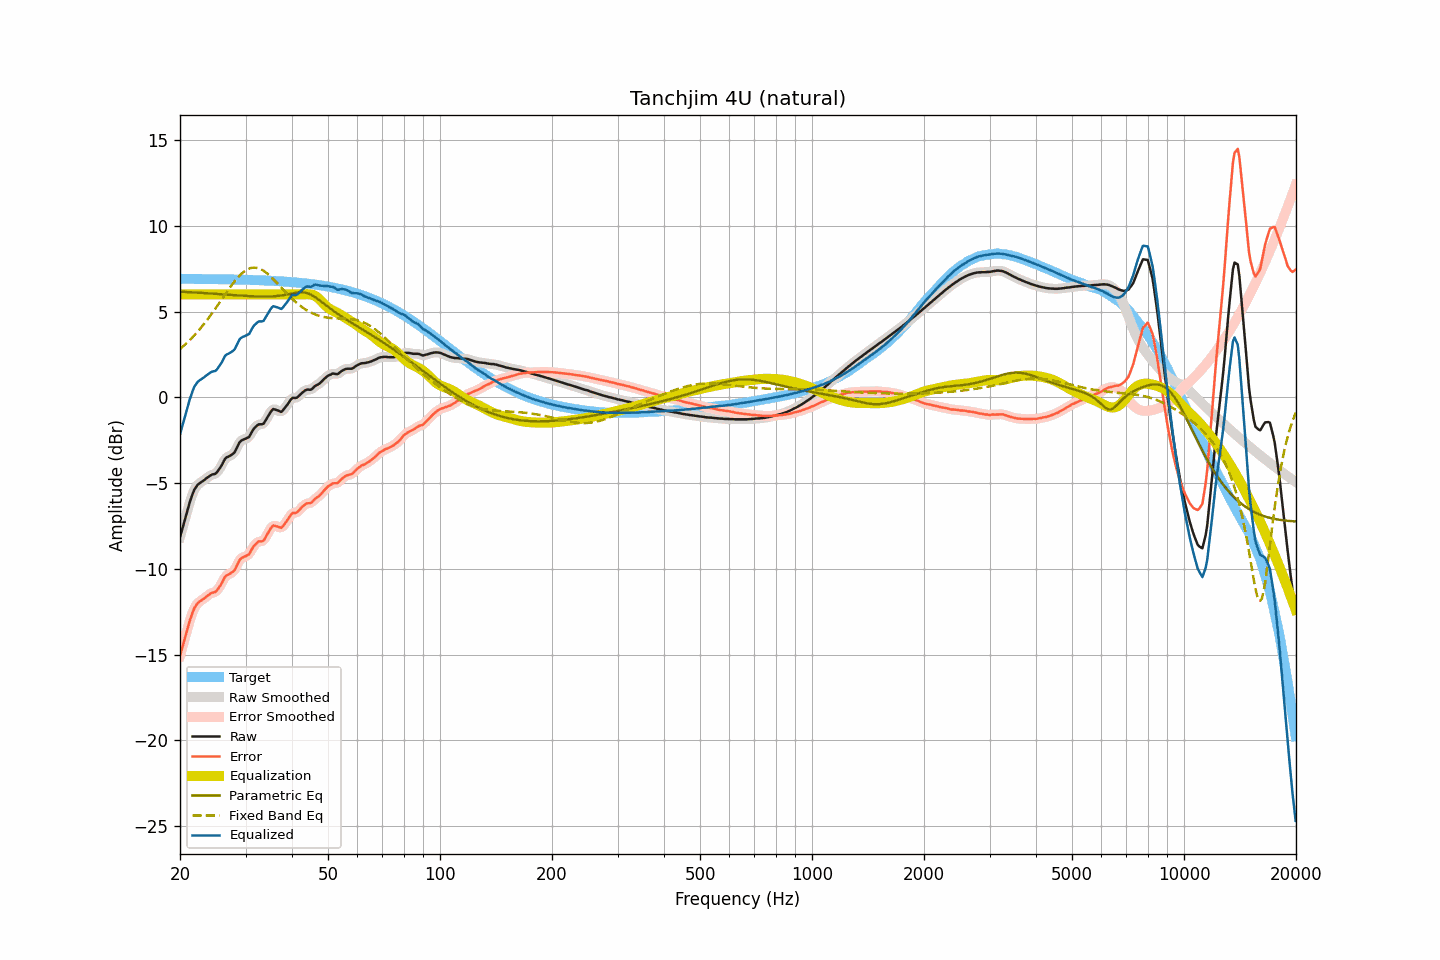

The data file committed next to this chart (first rows):
frequency, raw, smoothed, error, error_smoothed, equalization, parametric_eq, fixed_band_eq, equalized_raw, equalized_smoothed, target
20.00, -8.16, -8.16, -15.07, -15.07, 6.00, 6.16, 2.82, -2.16, -2.16, 6.91
20.20, -7.82, -7.82, -14.73, -14.73, 6.00, 6.16, 2.90, -1.82, -1.82, 6.91
20.40, -7.49, -7.49, -14.40, -14.40, 6.00, 6.15, 2.98, -1.49, -1.49, 6.91
20.61, -7.16, -7.15, -14.06, -14.06, 6.00, 6.15, 3.06, -1.16, -1.15, 6.91
20.81, -6.81, -6.81, -13.71, -13.71, 6.00, 6.14, 3.15, -0.81, -0.81, 6.91
21.02, -6.47, -6.47, -13.38, -13.38, 6.00, 6.14, 3.24, -0.47, -0.47, 6.91
21.23, -6.14, -6.15, -13.05, -13.06, 6.00, 6.13, 3.33, -0.14, -0.15, 6.91
21.44, -5.87, -5.85, -12.77, -12.76, 6.00, 6.13, 3.43, 0.13, 0.15, 6.90
21.66, -5.59, -5.60, -12.50, -12.50, 6.00, 6.12, 3.52, 0.41, 0.40, 6.90
21.87, -5.37, -5.39, -12.27, -12.29, 6.00, 6.11, 3.63, 0.63, 0.61, 6.90
22.09, -5.23, -5.22, -12.13, -12.12, 6.00, 6.11, 3.73, 0.77, 0.78, 6.90
22.31, -5.10, -5.10, -12.00, -12.01, 6.00, 6.10, 3.84, 0.90, 0.90, 6.90
22.54, -5.02, -5.02, -11.92, -11.92, 6.00, 6.10, 3.94, 0.98, 0.98, 6.90
22.76, -4.96, -4.96, -11.86, -11.86, 6.00, 6.09, 4.06, 1.04, 1.04, 6.90
22.99, -4.90, -4.90, -11.80, -11.79, 6.00, 6.09, 4.17, 1.10, 1.10, 6.90
23.22, -4.83, -4.83, -11.73, -11.73, 6.00, 6.08, 4.29, 1.17, 1.17, 6.90
23.45, -4.75, -4.75, -11.65, -11.65, 6.00, 6.07, 4.41, 1.25, 1.25, 6.90
23.69, -4.68, -4.68, -11.58, -11.58, 6.00, 6.07, 4.53, 1.32, 1.32, 6.90
23.92, -4.61, -4.61, -11.50, -11.50, 6.00, 6.06, 4.65, 1.39, 1.39, 6.89
24.16, -4.55, -4.55, -11.44, -11.45, 6.00, 6.05, 4.78, 1.45, 1.45, 6.89
24.40, -4.50, -4.51, -11.39, -11.41, 6.00, 6.05, 4.91, 1.50, 1.49, 6.89
24.65, -4.48, -4.49, -11.37, -11.38, 6.00, 6.04, 5.04, 1.52, 1.51, 6.89
24.89, -4.46, -4.44, -11.35, -11.33, 6.00, 6.04, 5.17, 1.54, 1.56, 6.89
25.14, -4.37, -4.36, -11.26, -11.25, 6.00, 6.03, 5.31, 1.63, 1.64, 6.89
25.39, -4.24, -4.25, -11.13, -11.14, 6.00, 6.02, 5.44, 1.76, 1.75, 6.89
25.65, -4.10, -4.10, -10.99, -10.99, 6.00, 6.02, 5.58, 1.90, 1.90, 6.89
25.91, -3.95, -3.93, -10.84, -10.82, 6.00, 6.01, 5.72, 2.05, 2.07, 6.88
26.16, -3.77, -3.76, -10.65, -10.64, 6.00, 6.00, 5.86, 2.23, 2.24, 6.88
26.43, -3.58, -3.62, -10.46, -10.50, 6.00, 6.00, 5.99, 2.42, 2.38, 6.88
26.69, -3.50, -3.51, -10.38, -10.39, 6.00, 5.99, 6.13, 2.50, 2.49, 6.88
26.96, -3.46, -3.45, -10.34, -10.32, 6.00, 5.98, 6.26, 2.54, 2.55, 6.88
27.23, -3.41, -3.41, -10.29, -10.28, 6.00, 5.98, 6.39, 2.59, 2.59, 6.88
27.50, -3.35, -3.36, -10.22, -10.24, 6.00, 5.97, 6.52, 2.65, 2.64, 6.87
27.77, -3.29, -3.29, -10.16, -10.16, 6.00, 5.96, 6.65, 2.71, 2.71, 6.87
28.05, -3.20, -3.17, -10.07, -10.04, 6.00, 5.96, 6.77, 2.80, 2.83, 6.87
28.33, -3.01, -3.01, -9.88, -9.88, 6.00, 5.95, 6.88, 2.99, 2.99, 6.87
28.62, -2.82, -2.82, -9.69, -9.69, 6.00, 5.94, 6.99, 3.18, 3.18, 6.87
28.90, -2.63, -2.65, -9.49, -9.52, 6.00, 5.94, 7.09, 3.37, 3.35, 6.86
29.19, -2.53, -2.54, -9.39, -9.40, 6.00, 5.93, 7.19, 3.47, 3.46, 6.86
29.48, -2.48, -2.47, -9.34, -9.33, 6.00, 5.92, 7.27, 3.52, 3.53, 6.86
29.78, -2.44, -2.44, -9.30, -9.29, 6.00, 5.92, 7.35, 3.56, 3.56, 6.86
30.08, -2.40, -2.41, -9.25, -9.26, 6.00, 5.91, 7.41, 3.60, 3.59, 6.85
30.38, -2.35, -2.36, -9.20, -9.21, 6.00, 5.91, 7.46, 3.65, 3.64, 6.85
30.68, -2.31, -2.27, -9.16, -9.12, 6.00, 5.90, 7.50, 3.69, 3.73, 6.85
30.99, -2.14, -2.14, -8.99, -8.98, 6.00, 5.90, 7.54, 3.86, 3.86, 6.84
31.30, -1.96, -1.98, -8.80, -8.83, 6.00, 5.89, 7.55, 4.04, 4.02, 6.84
31.61, -1.82, -1.83, -8.66, -8.67, 6.00, 5.89, 7.56, 4.18, 4.17, 6.84
31.93, -1.73, -1.72, -8.57, -8.55, 6.00, 5.89, 7.56, 4.27, 4.28, 6.84
32.24, -1.64, -1.64, -8.47, -8.47, 6.00, 5.88, 7.54, 4.36, 4.36, 6.83
32.57, -1.57, -1.59, -8.40, -8.42, 6.00, 5.88, 7.51, 4.43, 4.41, 6.83
32.89, -1.57, -1.58, -8.40, -8.40, 6.00, 5.88, 7.48, 4.43, 4.42, 6.82
33.22, -1.57, -1.56, -8.39, -8.38, 6.00, 5.88, 7.43, 4.43, 4.44, 6.82
33.55, -1.54, -1.50, -8.36, -8.32, 6.00, 5.87, 7.38, 4.46, 4.50, 6.82
33.89, -1.38, -1.39, -8.19, -8.20, 6.00, 5.87, 7.31, 4.62, 4.61, 6.81
34.23, -1.22, -1.23, -8.03, -8.04, 6.00, 5.88, 7.24, 4.78, 4.77, 6.81
34.57, -1.06, -1.06, -7.86, -7.86, 6.00, 5.88, 7.16, 4.94, 4.94, 6.80
34.92, -0.91, -0.90, -7.71, -7.70, 6.00, 5.88, 7.08, 5.09, 5.10, 6.80
35.27, -0.77, -0.78, -7.57, -7.57, 6.00, 5.88, 6.99, 5.23, 5.22, 6.80
35.62, -0.68, -0.71, -7.47, -7.50, 6.00, 5.89, 6.90, 5.32, 5.29, 6.79
35.97, -0.71, -0.70, -7.50, -7.48, 6.00, 5.90, 6.80, 5.29, 5.30, 6.79
... 635 more rows
